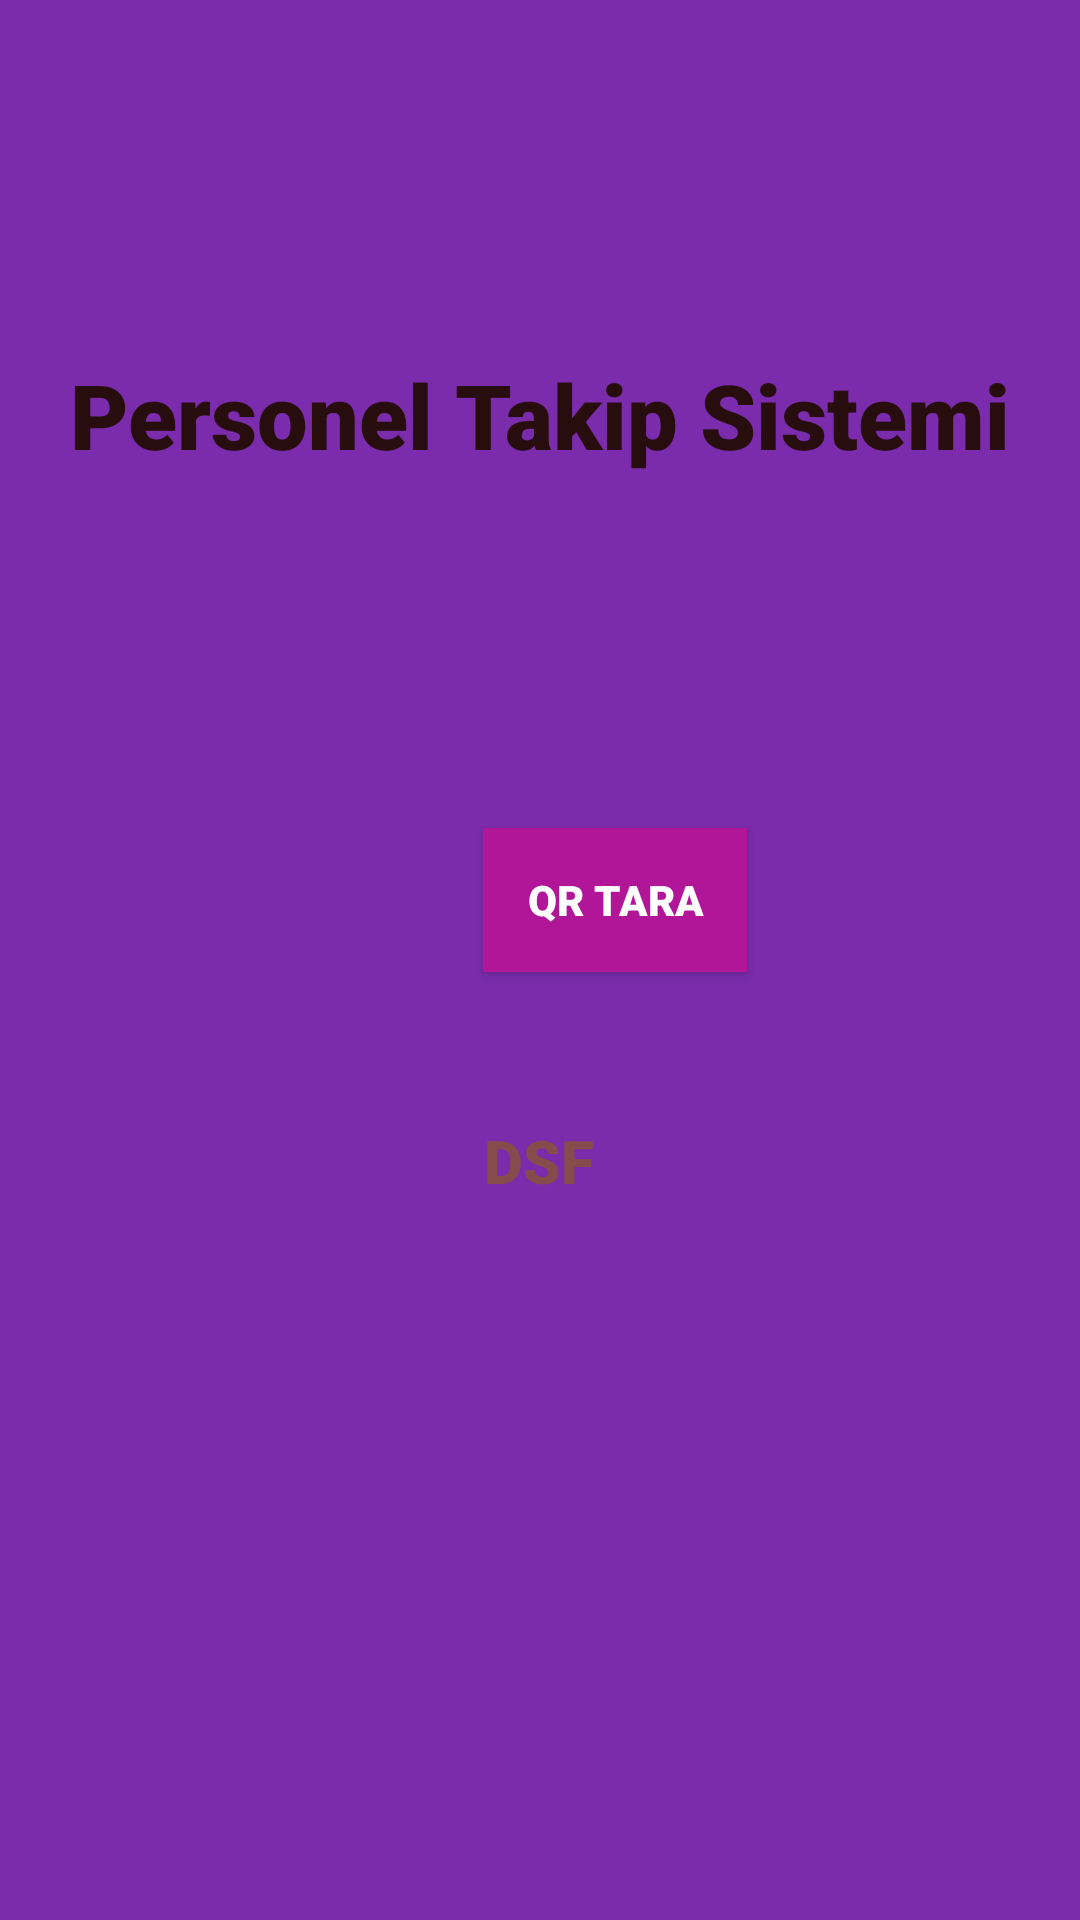

Here is an Android app screen rendered from its layout file. Give the layout XML and the strings, colors and styles it references.
<!-- AndroidManifest.xml: application theme Theme.UrunTakipOtomasyonQR -->
<!-- res/layout/activity_main.xml -->
<?xml version="1.0" encoding="utf-8"?>
<androidx.constraintlayout.widget.ConstraintLayout xmlns:android="http://schemas.android.com/apk/res/android"
    xmlns:app="http://schemas.android.com/apk/res-auto"
    xmlns:tools="http://schemas.android.com/tools"
    android:layout_width="match_parent"
    android:layout_height="match_parent"
    android:background="#7A2CAC"
    tools:context=".MainActivity">

    <Button
        android:id="@+id/button"
        android:layout_width="wrap_content"
        android:layout_height="wrap_content"
        android:layout_marginStart="161dp"
        android:layout_marginTop="276dp"
        android:layout_marginEnd="162dp"
        android:background="#B11698"
        android:fontFamily="sans-serif-black"
        android:text="QR TARA"
        android:textColor="#FFFFFF"
        app:layout_constraintEnd_toEndOf="parent"
        app:layout_constraintHorizontal_bias="0.0"
        app:layout_constraintStart_toStartOf="parent"
        app:layout_constraintTop_toTopOf="parent" />

    <TextView
        android:id="@+id/textView"
        android:layout_width="300dp"
        android:layout_height="50dp"
        android:layout_marginBottom="92dp"
        android:fontFamily="sans-serif-black"
        android:text="DSF"
        android:textAlignment="center"
        android:textColor="#874B4B"
        android:textSize="20sp"
        android:textStyle="bold"
        app:layout_constraintBottom_toBottomOf="parent"
        app:layout_constraintEnd_toEndOf="parent"
        app:layout_constraintHorizontal_bias="0.495"
        app:layout_constraintStart_toStartOf="parent"
        app:layout_constraintTop_toBottomOf="@+id/button"
        app:layout_constraintVertical_bias="0.283" />

    <TextView
        android:id="@+id/textView2"
        android:layout_width="wrap_content"
        android:layout_height="wrap_content"
        android:fontFamily="sans-serif-black"
        android:text="Personel Takip Sistemi"
        android:textColor="#270D0D"
        android:textColorHighlight="#A63A3A"
        android:textSize="30sp"
        android:textStyle="bold"
        app:layout_constraintBottom_toTopOf="@+id/button"
        app:layout_constraintEnd_toEndOf="parent"
        app:layout_constraintStart_toStartOf="parent"
        app:layout_constraintTop_toTopOf="parent" />

</androidx.constraintlayout.widget.ConstraintLayout>
<!-- resources referenced by this layout -->
<resources>
  <style name="Theme.UrunTakipOtomasyonQR" parent="Theme.AppCompat.DayNight.NoActionBar">
          
          <item name="colorPrimary">@color/purple_500</item>
          <item name="colorPrimaryVariant">@color/purple_700</item>
          <item name="colorOnPrimary">@color/white</item>
          
          <item name="colorSecondary">@color/teal_200</item>
          <item name="colorSecondaryVariant">@color/teal_700</item>
          <item name="colorOnSecondary">@color/black</item>
          
          <item name="android:statusBarColor" tools:targetApi="l">?attr/colorPrimaryVariant</item>
          
      </style>
  <color name="purple_500">#FF6200EE</color>
  <color name="purple_700">#FF3700B3</color>
  <color name="white">#FFFFFFFF</color>
  <color name="teal_200">#FF03DAC5</color>
  <color name="teal_700">#FF018786</color>
  <color name="black">#FF000000</color>
</resources>
